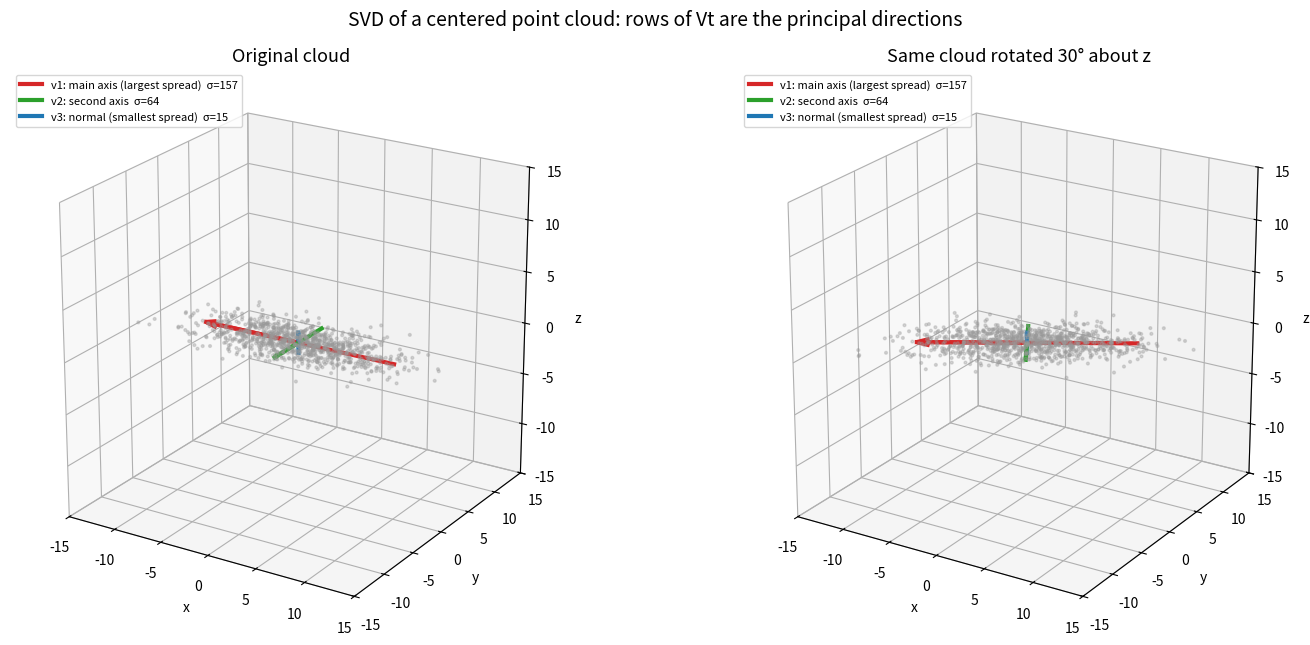

Write the Python code that produced this figure.
# import numpy as np

# pts = np.random.randn(1000,3) * [5,2,0.5]
# A = pts - pts.mean(axis=0)
# U, S, Vt = np.linalg.svd(A, full_matrices=False)

# main_axis = Vt[0]
# normal = Vt[2]
# print("Main axis:", main_axis)
# print("Normal:", normal)


import numpy as np
import matplotlib.pyplot as plt

np.random.seed(3)                                    # same cloud every run
pts = np.random.randn(1000, 3) * [5, 2, 0.5]         # elongated cloud

# rotate the cloud 30° about the z-axis for the second panel
theta = np.radians(30)
R = np.array([[np.cos(theta), -np.sin(theta), 0],
              [np.sin(theta),  np.cos(theta), 0],
              [0,              0,             1]])
pts_rot = pts @ R.T

colors = ["#d62728", "#2ca02c", "#1f77b4"]
names = ["v1: main axis (largest spread)",
         "v2: second axis",
         "v3: normal (smallest spread)"]

fig = plt.figure(figsize=(15, 6.5))

for k, (p, title) in enumerate([(pts, "Original cloud"),
                                (pts_rot, "Same cloud rotated 30° about z")]):
    A = p - p.mean(axis=0)                           # center it
    U, S, Vt = np.linalg.svd(A, full_matrices=False)

    ax = fig.add_subplot(1, 2, k + 1, projection="3d")
    ax.scatter(A[:, 0], A[:, 1], A[:, 2], s=4, c="#999999", alpha=0.35)

    for i in range(3):
        length = 2 * S[i] / np.sqrt(len(A) - 1)      # 2 standard deviations
        v = Vt[i] * length
        ax.plot([-v[0], v[0]], [-v[1], v[1]], [-v[2], v[2]],
                color=colors[i], lw=3, label=f"{names[i]}  σ={S[i]:.0f}")
        ax.quiver(0, 0, 0, *v, color=colors[i], arrow_length_ratio=0.12, lw=3)

    ax.set_title(title, fontsize=13)
    ax.set_xlim(-15, 15); ax.set_ylim(-15, 15); ax.set_zlim(-15, 15)
    ax.set_box_aspect((1, 1, 1))
    ax.set_xlabel("x"); ax.set_ylabel("y"); ax.set_zlabel("z")
    ax.view_init(elev=22, azim=-58)
    ax.legend(loc="upper left", fontsize=8)

    print(title, "| S =", S.round(1),
          "| main_axis =", Vt[0].round(2), "| normal =", Vt[2].round(2))

fig.suptitle("SVD of a centered point cloud: rows of Vt are the principal directions",
             fontsize=14)
plt.tight_layout()
plt.show()                                           # opens an interactive window
